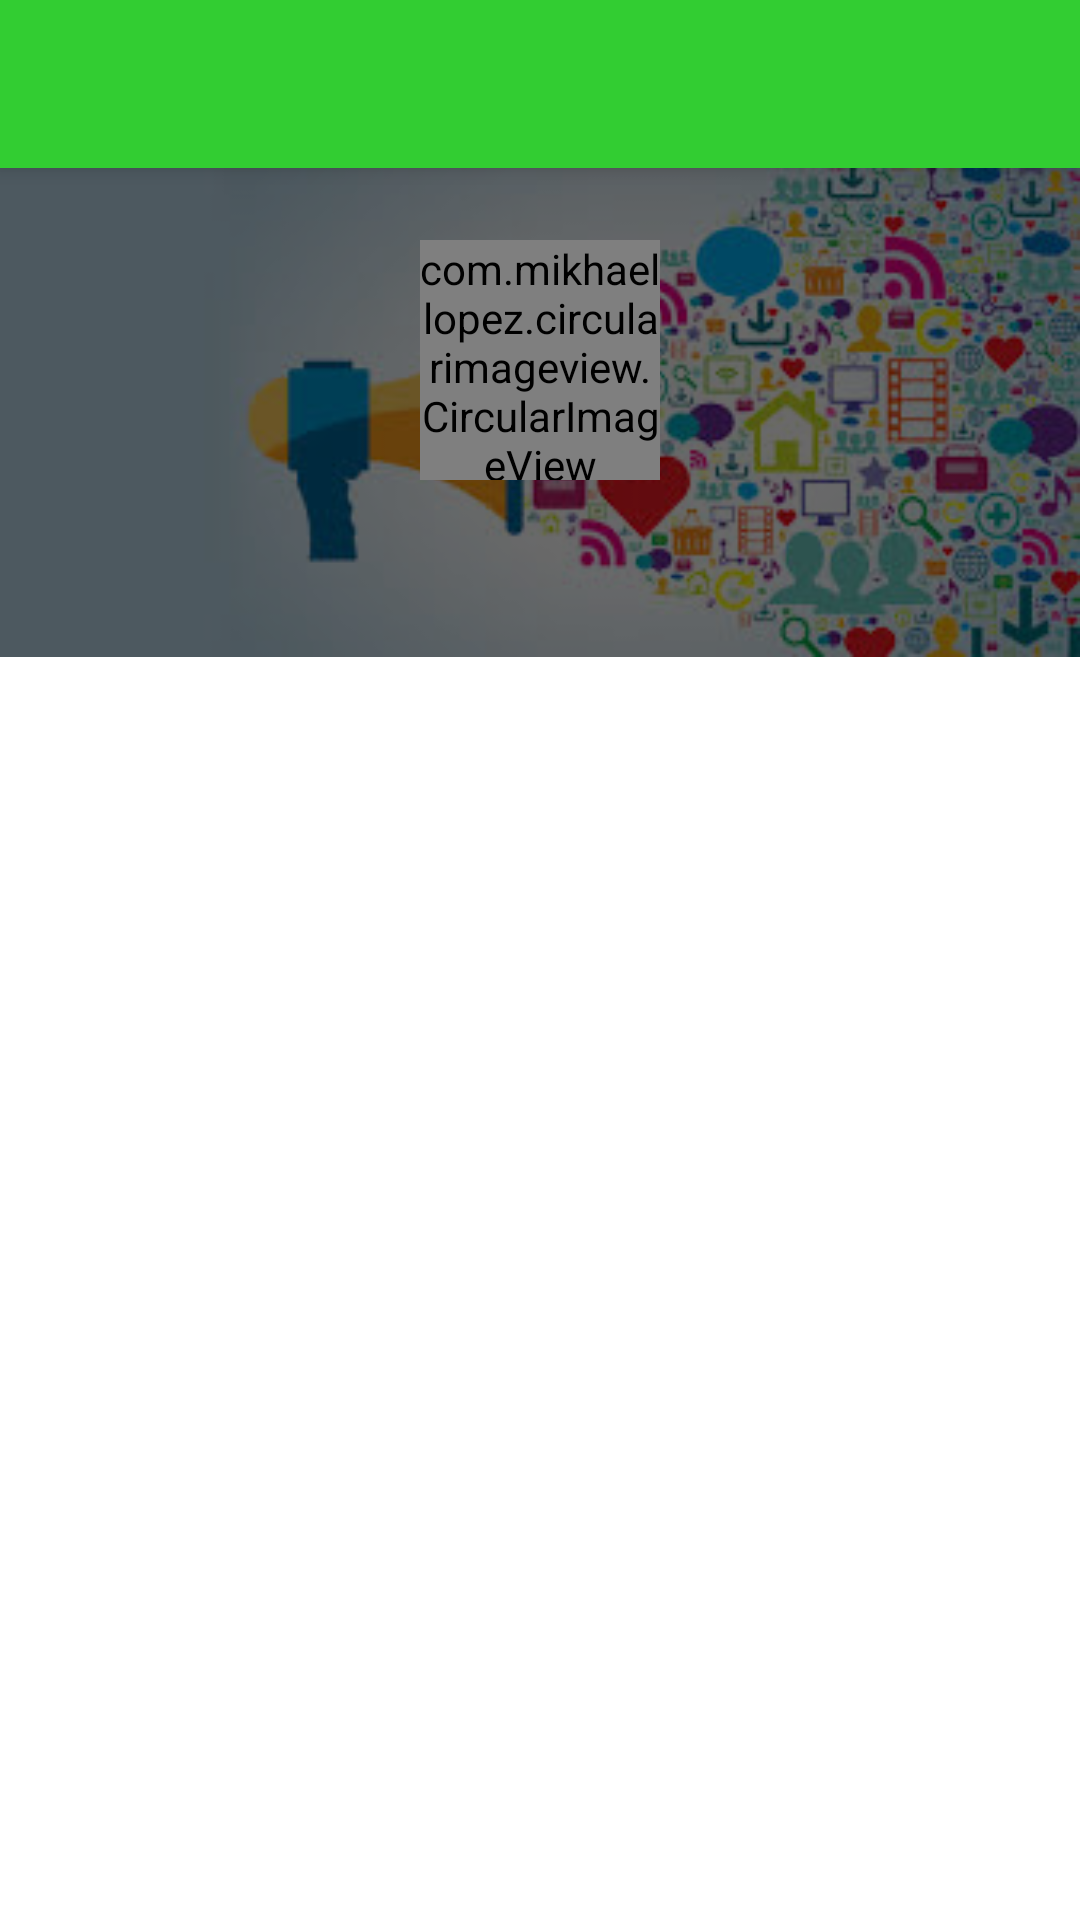

Write the Android layout XML for this screen, with the resource values it uses.
<!-- AndroidManifest.xml: application theme AppTheme -->
<!-- res/layout/fragment_home.xml -->
<?xml version="1.0" encoding="utf-8"?>
<LinearLayout xmlns:android="http://schemas.android.com/apk/res/android"
    xmlns:app="http://schemas.android.com/apk/res-auto"
    xmlns:tools="http://schemas.android.com/tools"
    android:layout_width="match_parent"
    android:layout_height="match_parent"
    android:orientation="vertical"
    tools:context=".ui.discover.DiscoverFragment">

    <include
        android:id="@+id/toolbar"
        layout="@layout/layout_toolbar"
        app:layout_constraintEnd_toEndOf="parent"
        app:layout_constraintStart_toStartOf="parent"
        app:layout_constraintTop_toTopOf="parent" />

    <FrameLayout
        android:layout_width="match_parent"
        android:layout_height="wrap_content"
        android:background="@drawable/banner">

        <LinearLayout
            android:layout_width="match_parent"
            android:layout_height="wrap_content"
            android:background="@color/semitransparent"
            android:orientation="vertical"
            android:padding="@dimen/space">

            <com.mikhaellopez.circularimageview.CircularImageView
                android:id="@+id/avatar"
                android:layout_width="@dimen/image"
                android:layout_height="@dimen/image"
                android:layout_gravity="center"
                android:layout_marginTop="@dimen/space2x"
                android:clickable="true"
                android:focusable="true"
                android:scaleType="centerCrop"
                app:civ_border_color="@color/gray"
                app:civ_border_width="@dimen/two_dp"
                app:srcCompat="@drawable/default_avatar" />

            <androidx.appcompat.widget.AppCompatTextView
                android:id="@+id/name"
                style="@style/AppTheme.Text.Heading1"
                android:layout_width="wrap_content"
                android:layout_height="wrap_content"
                android:layout_gravity="center"
                android:layout_marginTop="@dimen/space2x"
                android:textColor="@color/white"
                tools:text="Sujan Parajuli" />
        </LinearLayout>
    </FrameLayout>

    <androidx.recyclerview.widget.RecyclerView
        android:id="@+id/recycler_view"
        android:layout_width="match_parent"
        android:layout_height="match_parent"
        android:layout_marginTop="@dimen/space2x"
        app:layout_constraintBottom_toBottomOf="parent"
        app:layout_constraintEnd_toEndOf="parent"
        app:layout_constraintStart_toStartOf="parent"
        app:layout_constraintTop_toBottomOf="@+id/toolbar"
        tools:listitem="@layout/item_home_menu" />
</LinearLayout>
<!-- res/layout/layout_toolbar.xml (included above) -->
<?xml version="1.0" encoding="utf-8"?>
<androidx.appcompat.widget.Toolbar xmlns:android="http://schemas.android.com/apk/res/android"
    xmlns:app="http://schemas.android.com/apk/res-auto"
    android:id="@+id/toolbar"
    android:layout_width="match_parent"
    android:layout_height="wrap_content"
    android:background="?attr/colorPrimary"
    android:elevation="@dimen/four_dp"
    android:minHeight="?attr/actionBarSize"
    android:theme="@style/AppTheme.AppBarOverlay"
    app:popupTheme="@style/AppTheme.PopupOverlay">

</androidx.appcompat.widget.Toolbar>
<!-- res/layout/item_home_menu.xml (included above) -->
<?xml version="1.0" encoding="utf-8"?>
<androidx.cardview.widget.CardView xmlns:android="http://schemas.android.com/apk/res/android"
    xmlns:app="http://schemas.android.com/apk/res-auto"
    xmlns:tools="http://schemas.android.com/tools"
    android:layout_width="match_parent"
    android:layout_height="wrap_content"
    android:background="?android:attr/selectableItemBackground"
    android:clickable="true"
    android:focusable="true"
    app:cardUseCompatPadding="true">

    <FrameLayout
        android:layout_width="match_parent"
        android:layout_height="@dimen/image"
        android:orientation="vertical">

        <ImageView
            android:id="@+id/img_background"
            android:layout_width="match_parent"
            android:layout_height="match_parent"
            android:scaleType="centerCrop"
            tools:src="@drawable/shoppingmall" />

        <View
            android:layout_width="match_parent"
            android:layout_height="match_parent"
            android:background="@color/semitransparent" />

        <TextView
            android:id="@+id/title"
            style="@style/AppTheme.Text.Regular.Light"
            android:layout_width="wrap_content"
            android:layout_height="wrap_content"
            android:layout_gravity="center"
            android:gravity="center"
            android:shadowColor="@color/dark_gray"
            android:shadowDy="-1"
            android:shadowRadius="1"
            android:textStyle="bold"
            tools:text="Airport" />
    </FrameLayout>
</androidx.cardview.widget.CardView>
<!-- resources referenced by this layout -->
<resources>
  <color name="dark_gray">#3f4152</color>
  <color name="gray">#808080</color>
  <color name="semitransparent">#95000000</color>
  <color name="white">#FFFFFF</color>
  <dimen name="four_dp">4dp</dimen>
  <dimen name="image">80dp</dimen>
  <dimen name="space">8dp</dimen>
  <dimen name="space2x">16dp</dimen>
  <dimen name="two_dp">2dp</dimen>
  <!-- drawable banner: jpg bitmap (drawable, 17027 bytes) -->
  <!-- drawable default_avatar (drawable) -->
  <?xml version="1.0" encoding="utf-8"?>
  <vector xmlns:android="http://schemas.android.com/apk/res/android"
      android:width="320dp"
      android:height="320dp"
      android:viewportWidth="320.0"
      android:viewportHeight="320.0">
      <path
          android:fillColor="@color/colorPrimaryDark"
          android:pathData="M159.999,0C71.634,0 0,71.634 0,160C0,248.366 71.634,320 159.999,320C248.366,320 320,248.366 320,160C320,71.634 248.366,0 159.999,0Z"
          android:strokeWidth="1.0"
          android:strokeColor="#00000000" />
      <path
          android:fillColor="#fbfdfd"
          android:pathData="M106.454,226.945L90.733,244.106C89.356,245.474 87,244.504 87,242.567L87,137.562C87,97.487 119.682,65 160,65C200.316,65 233,97.487 233,137.562L233,242.567C233,244.504 230.644,245.474 229.267,244.106L213.545,226.945C211.331,224.743 207.74,224.743 205.527,226.945L187.254,245.107C186.071,246.283 184.159,246.299 182.956,245.145L164.008,226.945C161.794,224.743 158.204,224.743 155.99,226.945L137.718,245.107C136.537,246.283 134.623,246.299 133.42,245.145L114.473,226.945C112.258,224.743 108.667,224.743 106.454,226.945ZM207,145.5C207,136.389 199.612,129 190.501,129C181.388,129 174,136.389 174,145.5C174,154.611 181.388,162 190.501,162C199.612,162 207,154.611 207,145.5ZM146,145.5C146,136.389 138.612,129 129.501,129C120.388,129 113,136.389 113,145.5C113,154.611 120.388,162 129.501,162C138.612,162 146,154.611 146,145.5Z"
          android:strokeWidth="1.0"
          android:strokeColor="#00000000" />
  </vector>
  <style name="AppTheme.AppBarOverlay" parent="ThemeOverlay.AppCompat.Dark" />
  <style name="AppTheme.PopupOverlay" parent="ThemeOverlay.AppCompat.Light">
          <item name="android:colorBackground">@color/white</item>
          <item name="android:textColor">@color/black</item>
      </style>
  <style name="AppTheme.Text.Heading1" parent="AppTheme.Text">
          <item name="android:textColor">@color/colorPrimaryText</item>
          <item name="android:textSize">@dimen/text_size_26sp</item>
          <item name="android:gravity">center</item>
      </style>
  <style name="AppTheme.Text.Regular.Light" parent="AppTheme.Text">
          <item name="android:textColor">@color/colorSecondaryText</item>
          <item name="android:textSize">@dimen/text_size_16sp</item>
      </style>
  <style name="AppTheme" parent="Theme.MaterialComponents.Light.NoActionBar">
          <item name="colorPrimary">@color/colorPrimary</item>
          <item name="colorPrimaryDark">@color/colorPrimaryDark</item>
          <item name="colorAccent">@color/colorAccent</item>
          <item name="android:textColorPrimary">@color/colorPrimaryText</item>
          <item name="android:textColorSecondary">@color/colorSecondaryText</item>
      </style>
  <color name="colorPrimaryDark">@color/medium_sea_green</color>
  <color name="black">#000000</color>
  <style name="AppTheme.Text" parent="TextAppearance.AppCompat">
          <item name="android:textAppearance">@style/TextAppearance.Regular</item>
      </style>
  <color name="colorPrimaryText">@color/black</color>
  <dimen name="text_size_26sp">26sp</dimen>
  <color name="colorSecondaryText">@color/white</color>
  <dimen name="text_size_16sp">16sp</dimen>
  <color name="colorPrimary">@color/lime_green</color>
  <color name="colorAccent">#D81B60</color>
  <color name="medium_sea_green">#3CB371</color>
  <style name="TextAppearance.Regular" parent="android:TextAppearance">
          
          <item name="fontPath">fonts/product-sans/ProductSans-Regular.ttf</item>
      </style>
  <color name="lime_green">#32CD32</color>
</resources>
